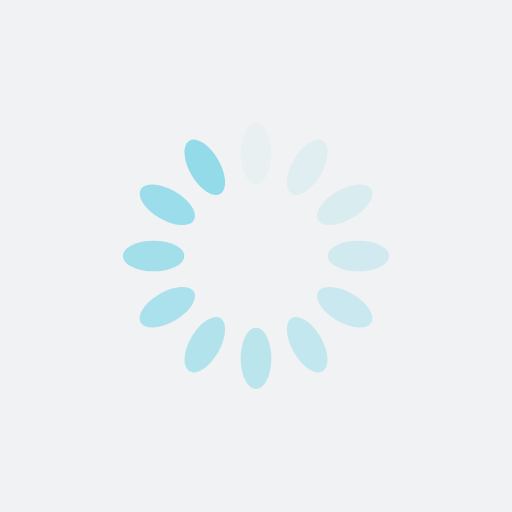
t = 0.00 s
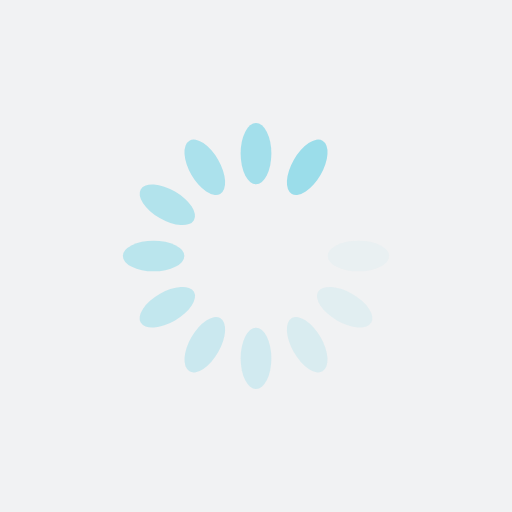
t = 0.23 s
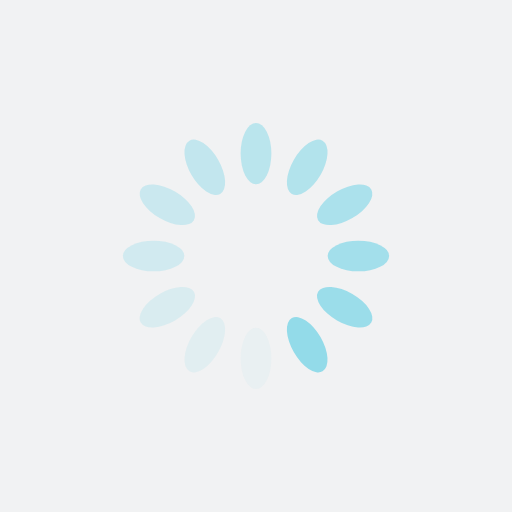
t = 0.46 s
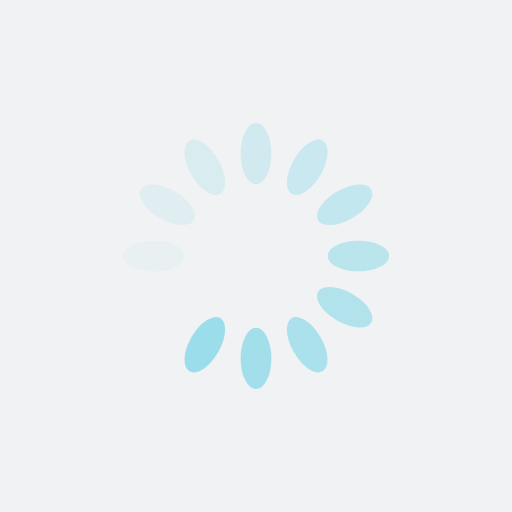
t = 0.69 s

The animated SVG that drew these frames (rendered in a browser with its animation timeline set to each time). Animation: 12 SMIL elements (animate=12); one cycle of 0.92 s, repeats indefinitely.

<?xml version="1.0" encoding="utf-8"?>
<svg xmlns="http://www.w3.org/2000/svg" xmlns:xlink="http://www.w3.org/1999/xlink" style="margin: auto; background: rgb(241, 242, 243); display: block; shape-rendering: auto;" width="200px" height="200px" viewBox="0 0 100 100" preserveAspectRatio="xMidYMid">
<g transform="rotate(0 50 50)">
  <rect x="47" y="24" rx="3" ry="6" width="6" height="12" fill="#93dbe9">
    <animate attributeName="opacity" values="1;0" keyTimes="0;1" dur="0.9174311926605504s" begin="-0.8409785932721712s" repeatCount="indefinite"></animate>
  </rect>
</g><g transform="rotate(30 50 50)">
  <rect x="47" y="24" rx="3" ry="6" width="6" height="12" fill="#93dbe9">
    <animate attributeName="opacity" values="1;0" keyTimes="0;1" dur="0.9174311926605504s" begin="-0.7645259938837919s" repeatCount="indefinite"></animate>
  </rect>
</g><g transform="rotate(60 50 50)">
  <rect x="47" y="24" rx="3" ry="6" width="6" height="12" fill="#93dbe9">
    <animate attributeName="opacity" values="1;0" keyTimes="0;1" dur="0.9174311926605504s" begin="-0.6880733944954127s" repeatCount="indefinite"></animate>
  </rect>
</g><g transform="rotate(90 50 50)">
  <rect x="47" y="24" rx="3" ry="6" width="6" height="12" fill="#93dbe9">
    <animate attributeName="opacity" values="1;0" keyTimes="0;1" dur="0.9174311926605504s" begin="-0.6116207951070336s" repeatCount="indefinite"></animate>
  </rect>
</g><g transform="rotate(120 50 50)">
  <rect x="47" y="24" rx="3" ry="6" width="6" height="12" fill="#93dbe9">
    <animate attributeName="opacity" values="1;0" keyTimes="0;1" dur="0.9174311926605504s" begin="-0.5351681957186544s" repeatCount="indefinite"></animate>
  </rect>
</g><g transform="rotate(150 50 50)">
  <rect x="47" y="24" rx="3" ry="6" width="6" height="12" fill="#93dbe9">
    <animate attributeName="opacity" values="1;0" keyTimes="0;1" dur="0.9174311926605504s" begin="-0.45871559633027514s" repeatCount="indefinite"></animate>
  </rect>
</g><g transform="rotate(180 50 50)">
  <rect x="47" y="24" rx="3" ry="6" width="6" height="12" fill="#93dbe9">
    <animate attributeName="opacity" values="1;0" keyTimes="0;1" dur="0.9174311926605504s" begin="-0.38226299694189597s" repeatCount="indefinite"></animate>
  </rect>
</g><g transform="rotate(210 50 50)">
  <rect x="47" y="24" rx="3" ry="6" width="6" height="12" fill="#93dbe9">
    <animate attributeName="opacity" values="1;0" keyTimes="0;1" dur="0.9174311926605504s" begin="-0.3058103975535168s" repeatCount="indefinite"></animate>
  </rect>
</g><g transform="rotate(240 50 50)">
  <rect x="47" y="24" rx="3" ry="6" width="6" height="12" fill="#93dbe9">
    <animate attributeName="opacity" values="1;0" keyTimes="0;1" dur="0.9174311926605504s" begin="-0.22935779816513757s" repeatCount="indefinite"></animate>
  </rect>
</g><g transform="rotate(270 50 50)">
  <rect x="47" y="24" rx="3" ry="6" width="6" height="12" fill="#93dbe9">
    <animate attributeName="opacity" values="1;0" keyTimes="0;1" dur="0.9174311926605504s" begin="-0.1529051987767584s" repeatCount="indefinite"></animate>
  </rect>
</g><g transform="rotate(300 50 50)">
  <rect x="47" y="24" rx="3" ry="6" width="6" height="12" fill="#93dbe9">
    <animate attributeName="opacity" values="1;0" keyTimes="0;1" dur="0.9174311926605504s" begin="-0.0764525993883792s" repeatCount="indefinite"></animate>
  </rect>
</g><g transform="rotate(330 50 50)">
  <rect x="47" y="24" rx="3" ry="6" width="6" height="12" fill="#93dbe9">
    <animate attributeName="opacity" values="1;0" keyTimes="0;1" dur="0.9174311926605504s" begin="0s" repeatCount="indefinite"></animate>
  </rect>
</g>
<!-- [ldio] generated by https://loading.io/ --></svg>